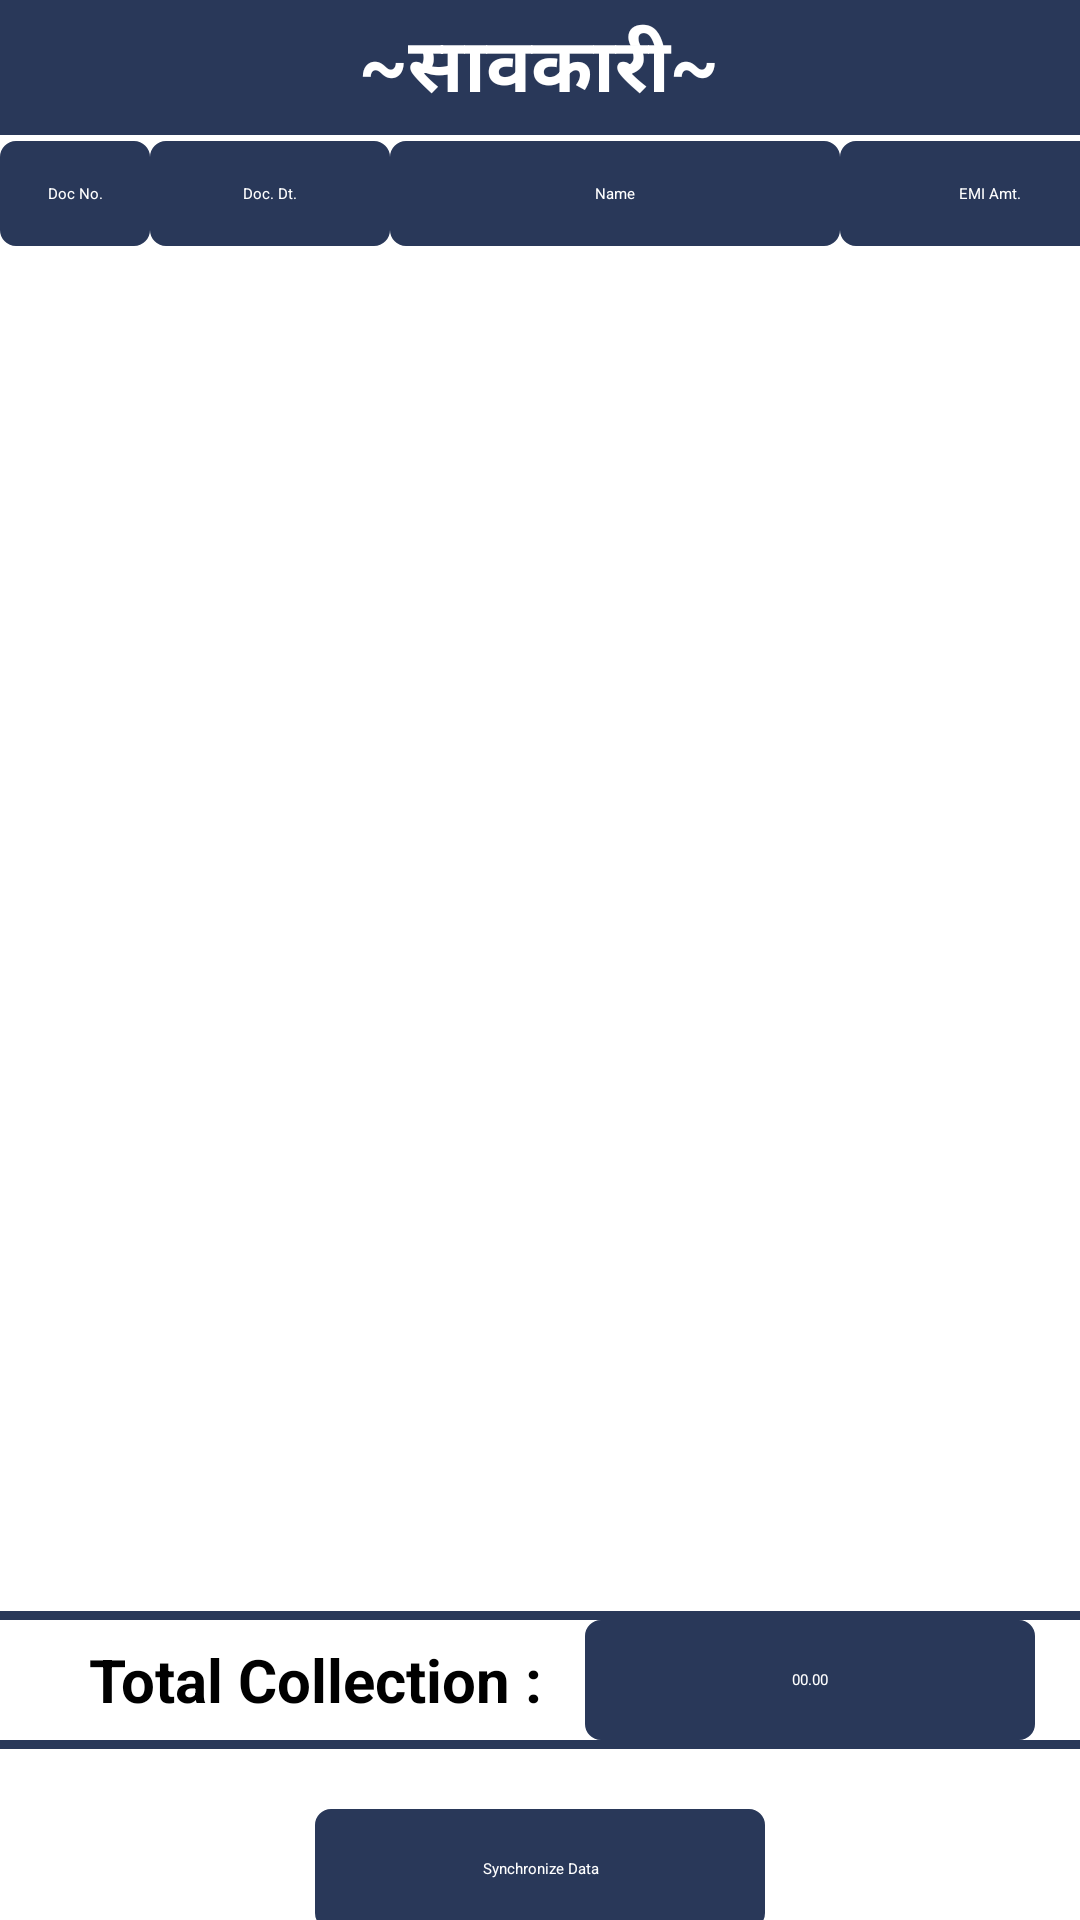

This screen was rendered from an Android layout file. Write that file and the resources it references.
<!-- AndroidManifest.xml: application theme Theme.SAVKARI -->
<!-- res/layout/activity_cust_loan_tran.xml -->
<?xml version="1.0" encoding="utf-8"?>
<LinearLayout xmlns:android="http://schemas.android.com/apk/res/android"
    android:orientation="vertical"
    android:layout_width="match_parent"
    android:layout_height="match_parent"
    android:background="@color/white"
   >
    <include layout="@layout/toolbar_home"/>
    <ProgressBar
        android:visibility="gone"
        android:id="@+id/pgb"
        android:layout_gravity="center"
        android:layout_width="wrap_content"
        android:layout_height="wrap_content" />
    <ScrollView
        android:layout_width="match_parent"
        android:layout_height="wrap_content">
        <LinearLayout
            android:layout_gravity="center"
            android:orientation="vertical"
            android:layout_width="match_parent"
            android:layout_height="wrap_content">

            <ScrollView
                android:layout_width="match_parent"
                android:layout_height="wrap_content">
                <LinearLayout
                    android:orientation="vertical"
                    android:layout_width="match_parent"
                    android:layout_height="wrap_content">

                    <LinearLayout
                        android:layout_weight="1"
                        android:layout_width="match_parent"
                        android:layout_height="0dp">

                        <LinearLayout
                            android:layout_marginTop="05dp"
                            android:orientation="vertical"
                            android:layout_width="match_parent"
                            android:layout_height="wrap_content">
                            <LinearLayout
                                android:orientation="horizontal"
                                android:layout_width="match_parent"
                                android:layout_height="wrap_content">
                                <TextView
                                    android:text="Doc No."
                                    android:textColor="#ffffff"
                                    android:background="@drawable/edittext_border"
                                    android:layout_width="50dp"
                                    android:layout_height="35dp"
                                    android:gravity="center"/>

                                <TextView
                                    android:text="Doc. Dt."
                                    android:textColor="#ffffff"
                                    android:background="@drawable/edittext_border"
                                    android:layout_width="80dp"
                                    android:layout_height="35dp"
                                    android:gravity="center"/>
                                <TextView
                                    android:text="Name"
                                    android:textColor="#ffffff"
                                    android:background="@drawable/edittext_border"
                                    android:layout_width="150dp"
                                    android:layout_height="35dp"
                                    android:gravity="center"/>
                                <TextView
                                    android:text="EMI Amt."
                                    android:textColor="#ffffff"
                                    android:background="@drawable/edittext_border"
                                    android:layout_width="100dp"
                                    android:layout_height="35dp"
                                    android:gravity="center"/>
                                <TextView
                                    android:text="LDoc No."
                                    android:textColor="#ffffff"
                                    android:background="@drawable/edittext_border"
                                    android:layout_width="60dp"
                                    android:layout_height="35dp"
                                    android:gravity="center"/>
                            </LinearLayout>
                            <androidx.recyclerview.widget.RecyclerView
                                android:layout_marginTop="05dp"
                                android:id="@+id/recycler_cust_list"
                                android:layout_width="match_parent"
                                android:layout_height="450dp"
                                />
                            <View
                                android:background="@color/purple_500"
                                android:layout_width="match_parent"
                                android:layout_height="3dp"/>
                            <LinearLayout
                                android:gravity="center"
                                android:orientation="horizontal"
                                android:layout_width="match_parent"
                                android:layout_height="wrap_content">
                            <TextView
                                android:layout_gravity="center"
                                android:layout_width="180dp"
                                android:layout_height="40dp"
                                android:gravity="center"
                                android:text="Total Collection :"
                                android:textSize="20dp"
                                android:textStyle="bold"
                             />
                            <TextView
                                android:layout_gravity="center"
                                android:id="@+id/txt_ttl"
                                android:layout_width="150dp"
                                android:layout_height="40dp"
                                android:background="@drawable/edittext_border"
                                android:gravity="center"
                                android:text="00.00"
                                android:textColor="#ffffff" />
                            </LinearLayout>
                            <View
                                android:background="@color/purple_500"
                                android:layout_width="match_parent"
                                android:layout_height="3dp"/>

                            <TextView
                                android:layout_marginTop="20dp"
                                android:layout_gravity="center"
                                android:id="@+id/txt_synk"
                                android:layout_width="150dp"
                                android:layout_height="40dp"
                                android:background="@drawable/edittext_border"
                                android:gravity="center"
                                android:text="Synchronize Data"
                                android:textColor="#ffffff" />
                        </LinearLayout>

                    </LinearLayout>
                </LinearLayout>
            </ScrollView>
        </LinearLayout>
    </ScrollView>
</LinearLayout>
<!-- res/layout/toolbar_home.xml (included above) -->
<?xml version="1.0" encoding="utf-8"?>
<LinearLayout xmlns:android="http://schemas.android.com/apk/res/android"
    xmlns:app="http://schemas.android.com/apk/res-auto"
    android:orientation="vertical"
    android:layout_width="match_parent"
    android:layout_height="wrap_content"
    android:fitsSystemWindows="true">

    <androidx.appcompat.widget.Toolbar
        xmlns:android="http://schemas.android.com/apk/res/android"
        android:layout_width="match_parent"
        android:layout_height="wrap_content"
        android:background="@color/colorPrimaryDark"
        android:id="@+id/toolbar"
        android:layout_gravity="center"
        android:theme="@style/ThemeOverlay.AppCompat.Dark.ActionBar"
        >
        <LinearLayout
            android:orientation="vertical"
            android:layout_width="match_parent"
            android:layout_height="wrap_content">
            <LinearLayout
                android:id="@+id/toolbar_layout"
                android:layout_width="match_parent"
                android:layout_height="match_parent"
                android:orientation="horizontal">
                <ImageView
                    android:id="@+id/view"
                    android:layout_gravity="center"
                    android:src="@drawable/money"
                    android:layout_width="0dp"
                    android:layout_weight="1.5"
                    android:padding="3dp"
                    android:layout_height="45dp"
                    />
                <TextView
                    android:id="@+id/toolbar_title"
                    android:layout_width="0dp"
                    android:layout_weight="5"
                    android:text="~सावकारी~"
                    android:textSize="25dp"
                    android:textColor="@color/white"
                    android:textStyle="bold"
                    android:gravity="center_horizontal|center_vertical"
                    android:layout_height="match_parent" />
                <ImageView
                    android:layout_gravity="center"
                    android:id="@+id/img_logout"
                    android:src="@drawable/money"
                    android:layout_width="0dp"
                    android:layout_weight="1.5"
                    android:padding="3dp"
                    android:layout_height="45dp"
                    />
            </LinearLayout>
        </LinearLayout>
    </androidx.appcompat.widget.Toolbar>
</LinearLayout>
<!-- resources referenced by this layout -->
<resources>
  <color name="colorPrimaryDark">#293859</color>
  <color name="purple_500">#293859</color>
  <color name="white">#FFFFFFFF</color>
  <!-- drawable edittext_border (drawable) -->
  <selector xmlns:android="http://schemas.android.com/apk/res/android">
      <item>
          <shape android:shape="rectangle">
              <solid android:color="@color/purple_200"/>
              <corners android:radius="5dp" />
              <stroke
                  android:width="0.5dp"
                  android:color="@color/purple_200"
                  />
          </shape>
      </item>
  </selector>
  <style name="Theme.SAVKARI" parent="Theme.MaterialComponents.DayNight.DarkActionBar">
          
          <item name="colorPrimary">@color/purple_200</item>
          <item name="colorPrimaryVariant">@color/purple_700</item>
          <item name="colorOnPrimary">@color/black</item>
          
          <item name="colorSecondary">@color/teal_200</item>
          <item name="colorSecondaryVariant">@color/teal_200</item>
          <item name="colorOnSecondary">@color/black</item>
          
          <item name="android:statusBarColor" tools:targetApi="l">?attr/colorPrimaryVariant</item>
          
      </style>
  <color name="purple_200">#293859</color>
  <color name="purple_700">#293859</color>
  <color name="black">#FF000000</color>
  <color name="teal_200">#293859</color>
</resources>
